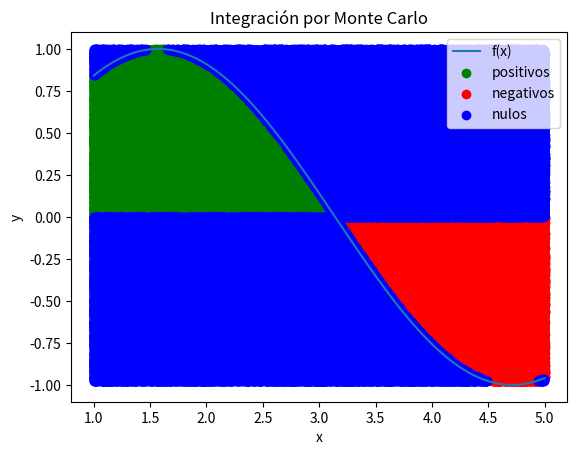

Reproduce this figure in Python.
import numpy
from sympy import sympify, lambdify, symbols, exp
import matplotlib.pyplot as plt


class Algoritmo_montecarlo:
    def __init__(self, f_x, a, b, n):
        aux = f_x.replace("sec", "1/cos")
        aux = aux.replace("e", str(exp(1)))
        x = symbols('x')
        expr = sympify(aux)
        self.f = lambdify(x, expr, 'numpy')
        self.a = a
        self.b = b
        self.n = n
        self.ptos_pos = []
        self.ptos_neg = []
        self.ptos_nul = []

    def calcular(self):
        puntos_dentro = 0

        punto_max = -numpy.inf
        punto_min = numpy.inf
        h = self.b - self.a

        for i in numpy.arange(self.a, self.b + 0.5, 0.5):
            x = i
            res = self.f(x)
            if res > punto_max:
                punto_max = res
            if res < punto_min:
                punto_min = res

        if punto_min < 0:
            m = punto_max - punto_min
        else:
            m = punto_max

        for i in range(0, self.n):
            coord_x = numpy.random.uniform(self.a, self.b)
            min_val = 0

            if punto_min < 0:
                min_val = punto_min

            coord_y = numpy.random.uniform(min_val, punto_max)
            x = coord_x
            y = self.f(x)

            if 0 <= coord_y < y:
                puntos_dentro += 1
                self.ptos_pos.append((coord_x, coord_y))
            elif 0 > coord_y > y:
                puntos_dentro -= 1
                self.ptos_neg.append((coord_x, coord_y))
            else:
                self.ptos_nul.append((coord_x, coord_y))

        resultado = (puntos_dentro / self.n) * m * h

        return resultado

    def graficar(self):
        x_vals = numpy.linspace(self.a, self.b, 1000)
        y_vals = self.f(x_vals)
        plt.plot(x_vals, y_vals, label='f(x)')

        plt.fill_between(x_vals, y_vals, interpolate=True, color='lightblue')

        # Add labels and title
        plt.xlabel('x')
        plt.ylabel('y')
        plt.title('Integración por Monte Carlo')

        if len(self.ptos_pos) > 0:
            x_plot, y_plot = zip(*self.ptos_pos)
            plt.scatter(x_plot, y_plot, label="positivos", c="green")

        if len(self.ptos_neg) > 0:
            x_plot, y_plot = zip(*self.ptos_neg)
            plt.scatter(x_plot, y_plot, label="negativos", c="red")

        if len(self.ptos_nul) > 0:
            x_plot, y_plot = zip(*self.ptos_nul)
            plt.scatter(x_plot, y_plot, label="nulos", c="blue")

        plt.legend(loc='upper right')
        plt.show()


test = Algoritmo_montecarlo("sin(x)", 1, 5, 500000)
print(test.calcular())
test.graficar()
